5-way image classification set "Splitted_Dataset" from GitHub (ibenbr/QuickDraw-Project); label vocabulary: butterfly, cat, dog, elephant, kangaroo.

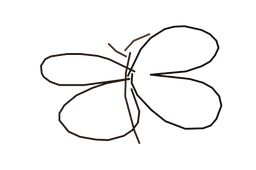
Label: butterfly

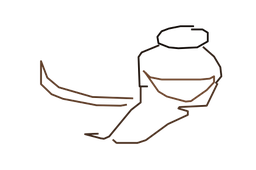
Label: kangaroo

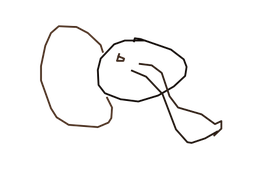
Label: elephant

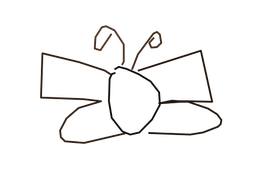
Label: butterfly

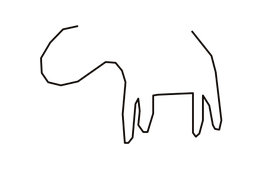
Label: dog

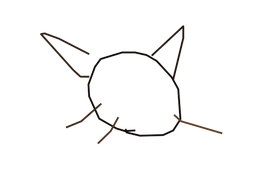
Label: cat
